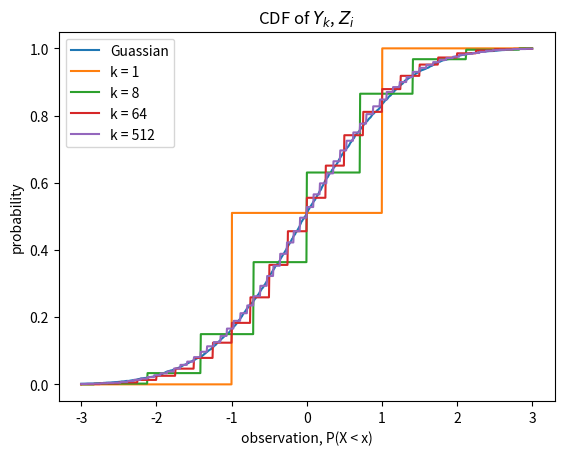

Source code (Python):
## This is for the programming part of HW0 for class cse 546
import numpy as np
import matplotlib.pyplot as plt
inv = np.linalg.inv
solve = np.linalg.solve
rand = np.random.normal # Standard Gaussian
sum = np.sum
zeros = np.zeros
linspace = np.linspace
sqrt = np.sqrt

plot = plt.plot
show = plt.show
title = plt.title
xlabel = plt.xlabel
ylabel = plt.ylabel
legend = plt.legend
savefig = plt.savefig

A = np.array([[0, 2, 4], [2, 4, 2], [3, 3, 1]])
b = np.array([[-2], [-2], [4]])
c = np.array([[1], [1], [1]])


def A11a():
    print("A^{-1} is: ")
    print(inv(A))

def A11b():
    Solved = solve(A, b)
    print("Solved A{-1}b is: ")
    print(Solved)
    Ac = A@c
    print("Value for Ac is:")
    print(Ac)


def CDF(randomdVar:callable, xAxis, n:int=1000):
    """
        Given a random variable (PDF), this function will make a bounch of observation and
        look for the emprical CDF output, given the x-axis of course.

    :param ranomdVar:
        A function that return the random variable, and it should not have any argument.
    :param xAxis:
        The value you want to query the empirical CDF function
    :param n:
        The number of observations to make from the random variable.
    :return:
        The output of the empirical CDF function.
    """
    randomVarVec = np.vectorize(lambda x: randomdVar())
    Observations = randomVarVec(zeros(n))
    Observations = np.sort(Observations)
    Counter = 0
    Ys = zeros(xAxis.size)
    for II, x in np.ndenumerate(xAxis):
        while Counter < Observations.size and Observations[Counter] < x:
            Counter += 1
        Ys[II] = Counter
    return Ys/n


def A12a():
    """
        Take notice that the variance of the function hat(f)_n is what we want,
        this is shown in A.6 part (a).
        The sufficient value of n is:
    :return:
    """
    n = 4000
    Xs =  linspace(-3, 3, 1000)
    Z = lambda : rand(0, 1)
    Ys = CDF(randomdVar=Z, xAxis=Xs, n=n)
    plot(Xs, Ys)
    def Y(k):
        B = lambda: 1 if rand() < 0 else -1
        Bvec = np.vectorize(lambda x:B())
        y = Bvec(zeros(k))
        return sum(y)/sqrt(k)
    for k in [1, 8, 64, 512]:
        Ys = CDF(randomdVar=lambda :Y(k), xAxis=Xs, n=n)
        plot(Xs, Ys)
    title("CDF of $Y_k$, $Z_i$")
    xlabel("observation, P(X < x)")
    ylabel("probability")
    legend(["Guassian","k = 1", "k = 8", "k = 64", "k = 512"])
    savefig("CDF.png", format="png")


def main():
    A11a()
    A11b()
    A12a()

if __name__ == "__main__":
    import os
    print(f"current cwd: {os.getcwd()}")
    print(f"Cur dir {os.curdir}")
    main()